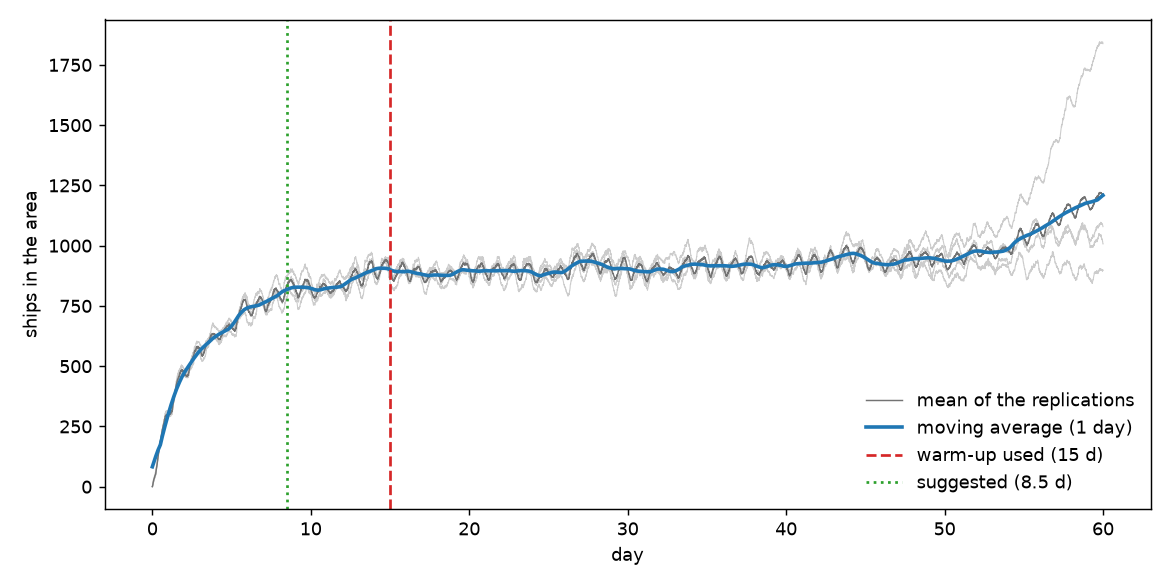

Values plotted in this chart, from the file beside it:
day, seed_2, seed_3, seed_4, seed_5, mean, moving_average
0.0, 1, 0, 0, 0, 0.25, 82.67
0.0035, 1, 0, 1, 0, 0.5, 83.39
0.0069, 2, 0, 1, 0, 0.75, 84.1
0.0104, 5, 2, 5, 0, 3.0, 84.81
0.0139, 6, 3, 6, 1, 4.0, 85.53
0.0174, 6, 4, 6, 1, 4.25, 86.26
0.0208, 8, 4, 6, 2, 5.0, 86.98
0.0243, 9, 4, 9, 3, 6.25, 87.71
0.0278, 10, 4, 10, 4, 7.0, 88.44
0.0312, 11, 6, 12, 5, 8.5, 89.17
0.0347, 13, 6, 12, 6, 9.25, 89.89
0.0382, 16, 8, 12, 9, 11.25, 90.61
0.0417, 18, 9, 12, 10, 12.25, 91.33
0.0451, 18, 10, 14, 10, 13.0, 92.04
0.0486, 19, 11, 15, 12, 14.25, 92.74
0.0521, 21, 13, 16, 15, 16.25, 93.44
0.0556, 22, 14, 16, 19, 17.75, 94.14
0.059, 24, 14, 16, 20, 18.5, 94.85
0.0625, 25, 14, 16, 21, 19.0, 95.54
0.066, 27, 15, 17, 22, 20.25, 96.24
0.0694, 29, 16, 19, 24, 22.0, 96.94
0.0729, 30, 17, 19, 25, 22.75, 97.64
0.0764, 32, 17, 21, 27, 24.25, 98.34
0.0799, 33, 20, 22, 28, 25.75, 99.05
0.0833, 34, 22, 25, 28, 27.25, 99.75
0.0868, 35, 23, 26, 29, 28.25, 100.5
0.0903, 36, 23, 27, 30, 29.0, 101.2
0.0938, 37, 24, 27, 30, 29.5, 101.8
0.0972, 38, 24, 28, 30, 30.0, 102.5
0.1007, 39, 24, 28, 32, 30.75, 103.2
0.1042, 39, 25, 28, 33, 31.25, 103.9
0.1076, 40, 25, 29, 35, 32.25, 104.6
0.1111, 40, 25, 31, 34, 32.5, 105.3
0.1146, 40, 28, 31, 35, 33.5, 106.0
0.1181, 40, 28, 33, 35, 34.0, 106.7
0.1215, 41, 28, 35, 36, 35.0, 107.4
0.125, 43, 29, 37, 36, 36.25, 108.1
0.1285, 44, 30, 37, 36, 36.75, 108.8
0.1319, 45, 31, 38, 36, 37.5, 109.5
0.1354, 45, 31, 39, 38, 38.25, 110.2
0.1389, 46, 32, 39, 38, 38.75, 110.8
0.1424, 47, 32, 39, 38, 39.0, 111.5
0.1458, 47, 34, 40, 38, 39.75, 112.2
0.1493, 50, 34, 40, 41, 41.25, 112.9
0.1528, 50, 34, 42, 41, 41.75, 113.5
0.1562, 49, 36, 42, 41, 42.0, 114.2
0.1597, 51, 37, 43, 41, 43.0, 114.9
0.1632, 54, 37, 43, 42, 44.0, 115.6
0.1667, 56, 38, 46, 42, 45.5, 116.3
0.1701, 57, 41, 45, 44, 46.75, 116.9
0.1736, 58, 41, 46, 44, 47.25, 117.6
0.1771, 57, 41, 46, 45, 47.25, 118.3
0.1806, 58, 41, 46, 45, 47.5, 119
0.184, 59, 41, 45, 47, 48.0, 119.6
0.1875, 59, 41, 46, 47, 48.25, 120.3
0.191, 58, 42, 47, 47, 48.5, 121
0.1944, 58, 43, 48, 48, 49.25, 121.6
0.1979, 59, 43, 49, 48, 49.75, 122.3
0.2014, 59, 46, 50, 47, 50.5, 123
0.2049, 60, 47, 52, 48, 51.75, 123.6
... 17,220 more rows
